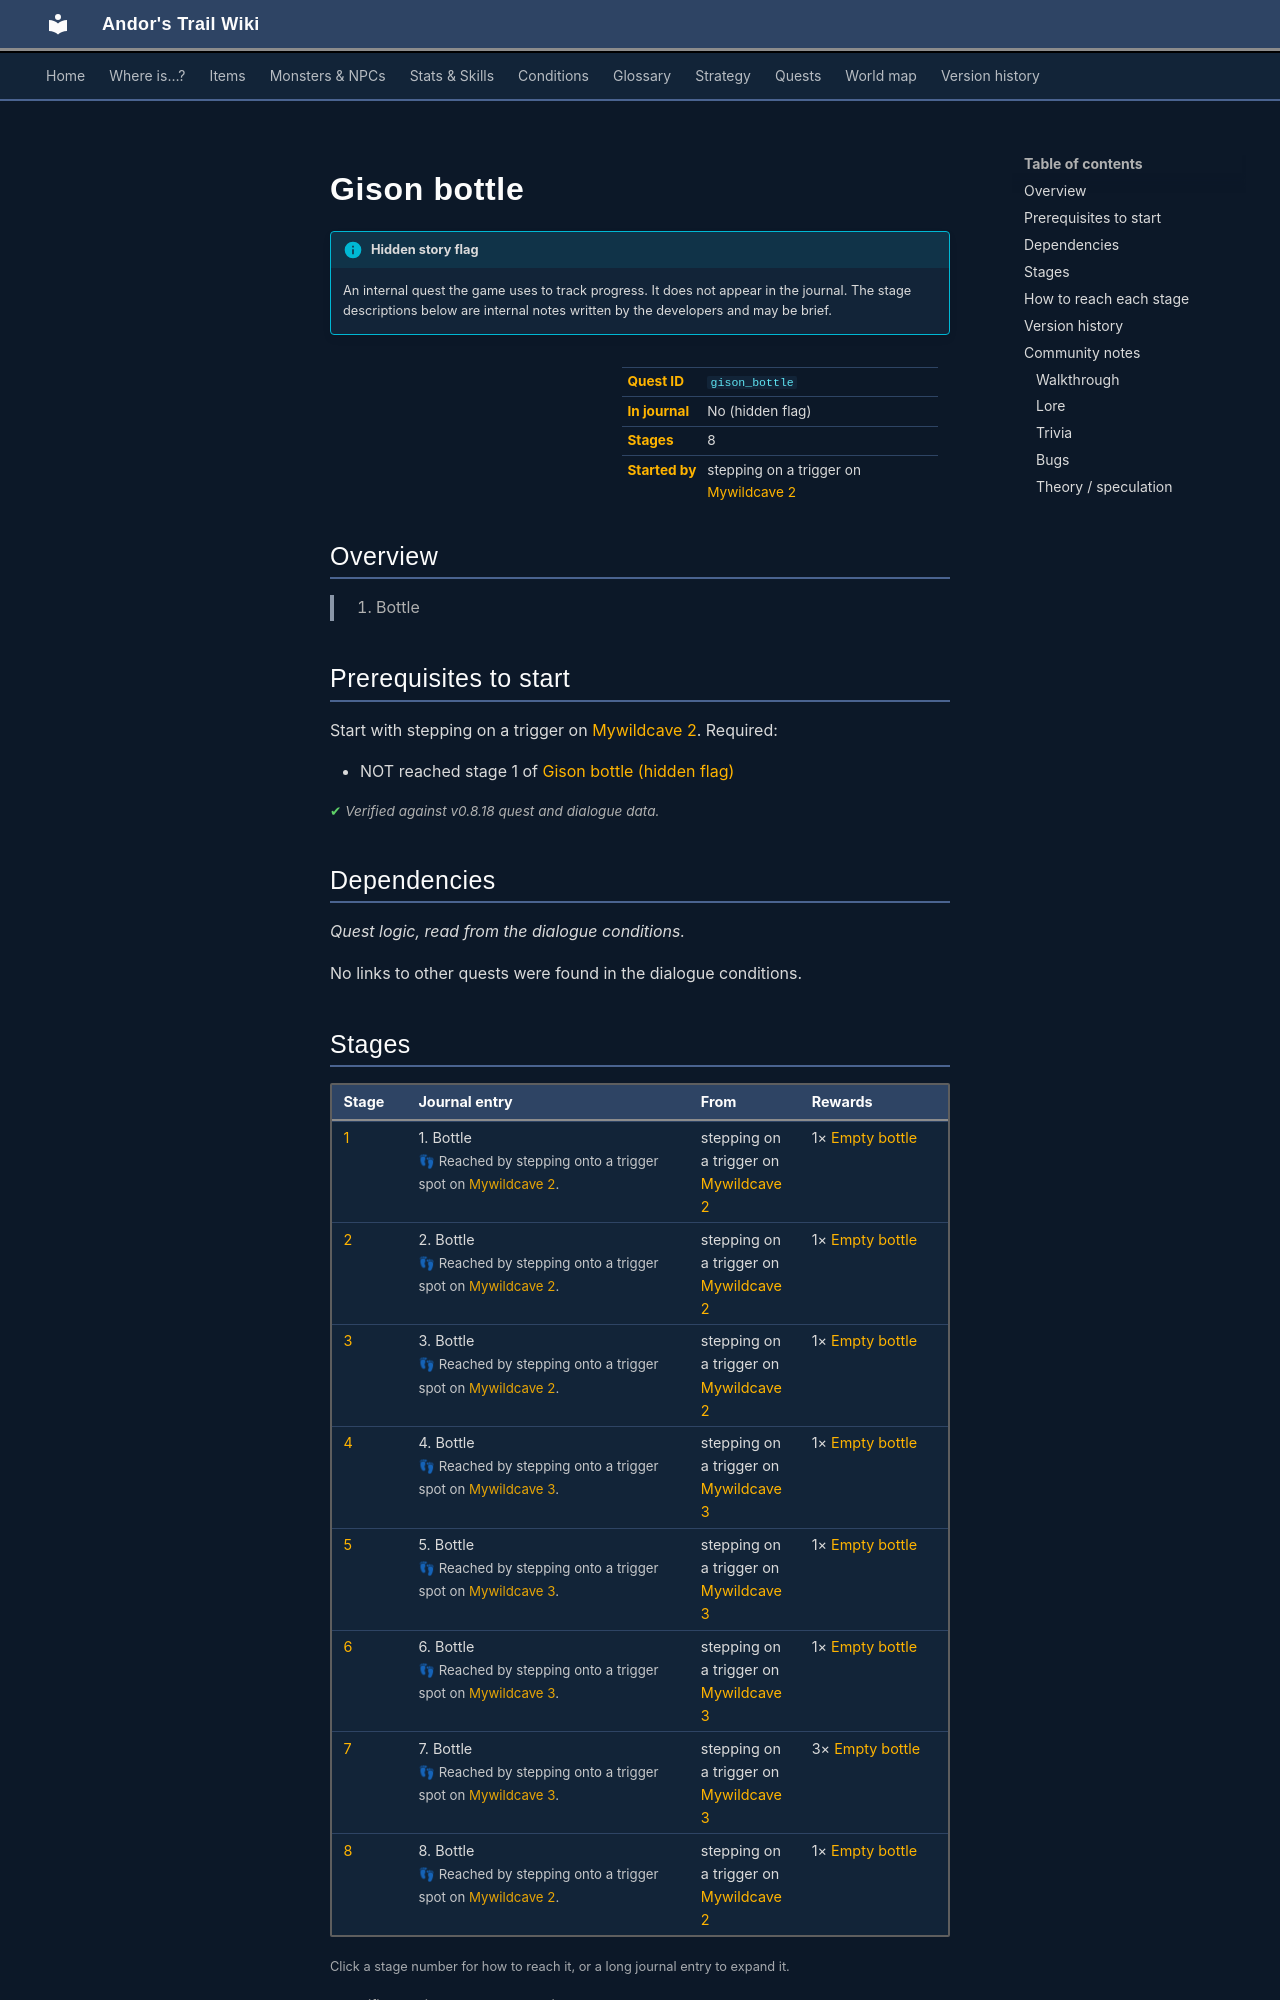

repository: asdfghjkl628/Andor-s-Trail-Wikiiii · page: quests/gison_bottle/index.html · generator: mkdocs

---
description: "Gison bottle is a hidden quest in Andor's Trail, started by stepping on a trigger on mywildcave2. 8 stages. 1. Bottle"
---

# Gison bottle

!!! info "Hidden story flag"
    An internal quest the game uses to track progress. It does not appear in the journal. The stage descriptions below are internal notes written by the developers and may be brief.

<div class="infobox" markdown>

| | |
|---|---|
| **Quest ID** | `gison_bottle` |
| **In journal** | No (hidden flag) |
| **Stages** | 8 |
| **Started by** | stepping on a trigger on [Mywildcave 2](../maps/mywildcave2.md) |

</div>

## Overview

> 1. Bottle

## Prerequisites to start

Start with stepping on a trigger on [Mywildcave 2](../maps/mywildcave2.md). Required:

- NOT reached stage 1 of [Gison bottle (hidden flag)](../quests/gison_bottle.md#stage-1)


<p class="verified">Verified against v0.8.18 quest and dialogue data.</p>

## Dependencies

*Quest logic, read from the dialogue conditions.*

No links to other quests were found in the dialogue conditions.

## Stages

<div class="stages" markdown>

| Stage | Journal entry | From | Rewards |
|---|---|---|---|
| <span id="stage-1"></span>[1](#route-1) | 1. Bottle<br><span class="qnote">👣 Reached by stepping onto a trigger spot on [Mywildcave 2](../maps/mywildcave2.md).</span> | stepping on a trigger on [Mywildcave 2](../maps/mywildcave2.md) | 1× [Empty bottle](../items/bottle_empty.md) |
| <span id="stage-2"></span>[2](#route-2) | 2. Bottle<br><span class="qnote">👣 Reached by stepping onto a trigger spot on [Mywildcave 2](../maps/mywildcave2.md).</span> | stepping on a trigger on [Mywildcave 2](../maps/mywildcave2.md) | 1× [Empty bottle](../items/bottle_empty.md) |
| <span id="stage-3"></span>[3](#route-3) | 3. Bottle<br><span class="qnote">👣 Reached by stepping onto a trigger spot on [Mywildcave 2](../maps/mywildcave2.md).</span> | stepping on a trigger on [Mywildcave 2](../maps/mywildcave2.md) | 1× [Empty bottle](../items/bottle_empty.md) |
| <span id="stage-4"></span>[4](#route-4) | 4. Bottle<br><span class="qnote">👣 Reached by stepping onto a trigger spot on [Mywildcave 3](../maps/mywildcave3.md).</span> | stepping on a trigger on [Mywildcave 3](../maps/mywildcave3.md) | 1× [Empty bottle](../items/bottle_empty.md) |
| <span id="stage-5"></span>[5](#route-5) | 5. Bottle<br><span class="qnote">👣 Reached by stepping onto a trigger spot on [Mywildcave 3](../maps/mywildcave3.md).</span> | stepping on a trigger on [Mywildcave 3](../maps/mywildcave3.md) | 1× [Empty bottle](../items/bottle_empty.md) |
| <span id="stage-6"></span>[6](#route-6) | 6. Bottle<br><span class="qnote">👣 Reached by stepping onto a trigger spot on [Mywildcave 3](../maps/mywildcave3.md).</span> | stepping on a trigger on [Mywildcave 3](../maps/mywildcave3.md) | 1× [Empty bottle](../items/bottle_empty.md) |
| <span id="stage-7"></span>[7](#route-7) | 7. Bottle<br><span class="qnote">👣 Reached by stepping onto a trigger spot on [Mywildcave 3](../maps/mywildcave3.md).</span> | stepping on a trigger on [Mywildcave 3](../maps/mywildcave3.md) | 3× [Empty bottle](../items/bottle_empty.md) |
| <span id="stage-8"></span>[8](#route-8) | 8. Bottle<br><span class="qnote">👣 Reached by stepping onto a trigger spot on [Mywildcave 2](../maps/mywildcave2.md).</span> | stepping on a trigger on [Mywildcave 2](../maps/mywildcave2.md) | 1× [Empty bottle](../items/bottle_empty.md) |

</div>

<small>Click a stage number for how to reach it, or a long journal entry to expand it.</small>

<p class="verified">Verified against v0.8.18 quest, dialogue and map data.</p>
